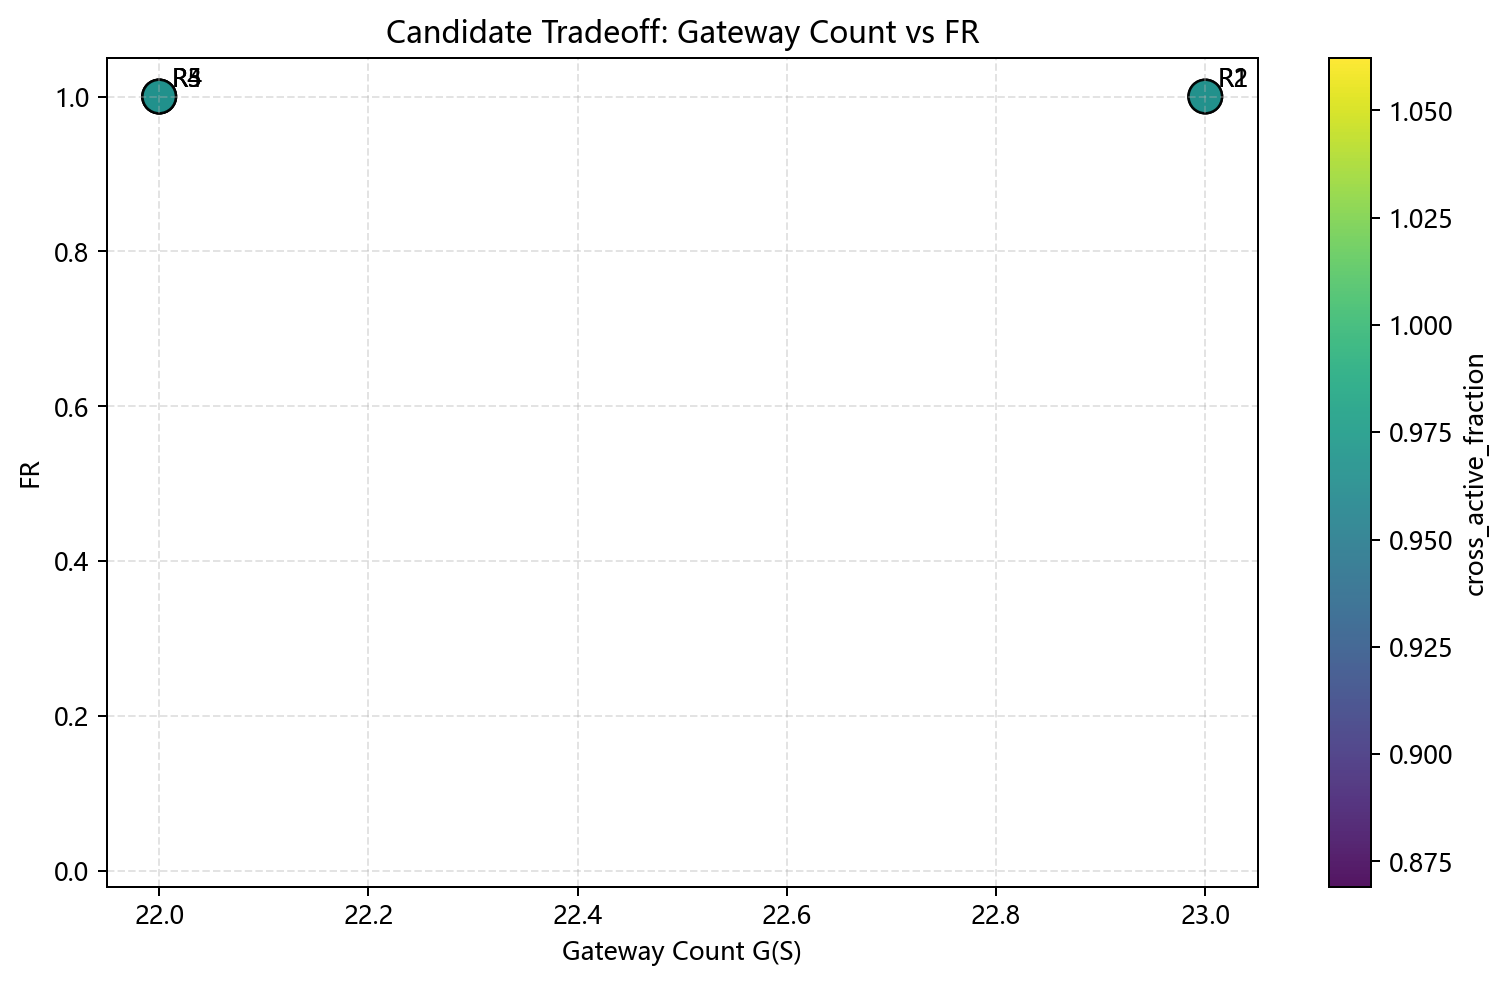

The file beside this chart, header and first rows:
rank, gateway_count, window_count, activation_count, mean_completion_ratio, fr, eta_cap, eta_0, hotspot_coverage, hotspot_max_gap, max_cross_gap, cross_active_fraction
1, 23, 12, 24, 1.0, 1.0, 0.005507, 0.005483, 0.8223, 420.0, 639.9, 0.9657
2, 23, 12, 24, 1.0, 1.0, 0.005558, 0.005534, 0.8199, 420.0, 639.9, 0.9657
3, 22, 12, 24, 1.0, 1.0, 0.005572, 0.005547, 0.8002, 420.0, 639.9, 0.9657
4, 22, 12, 24, 1.0, 1.0, 0.005576, 0.005552, 0.8125, 420.0, 639.9, 0.9657
5, 22, 12, 24, 1.0, 1.0, 0.005628, 0.005604, 0.8101, 420.0, 639.9, 0.9657
